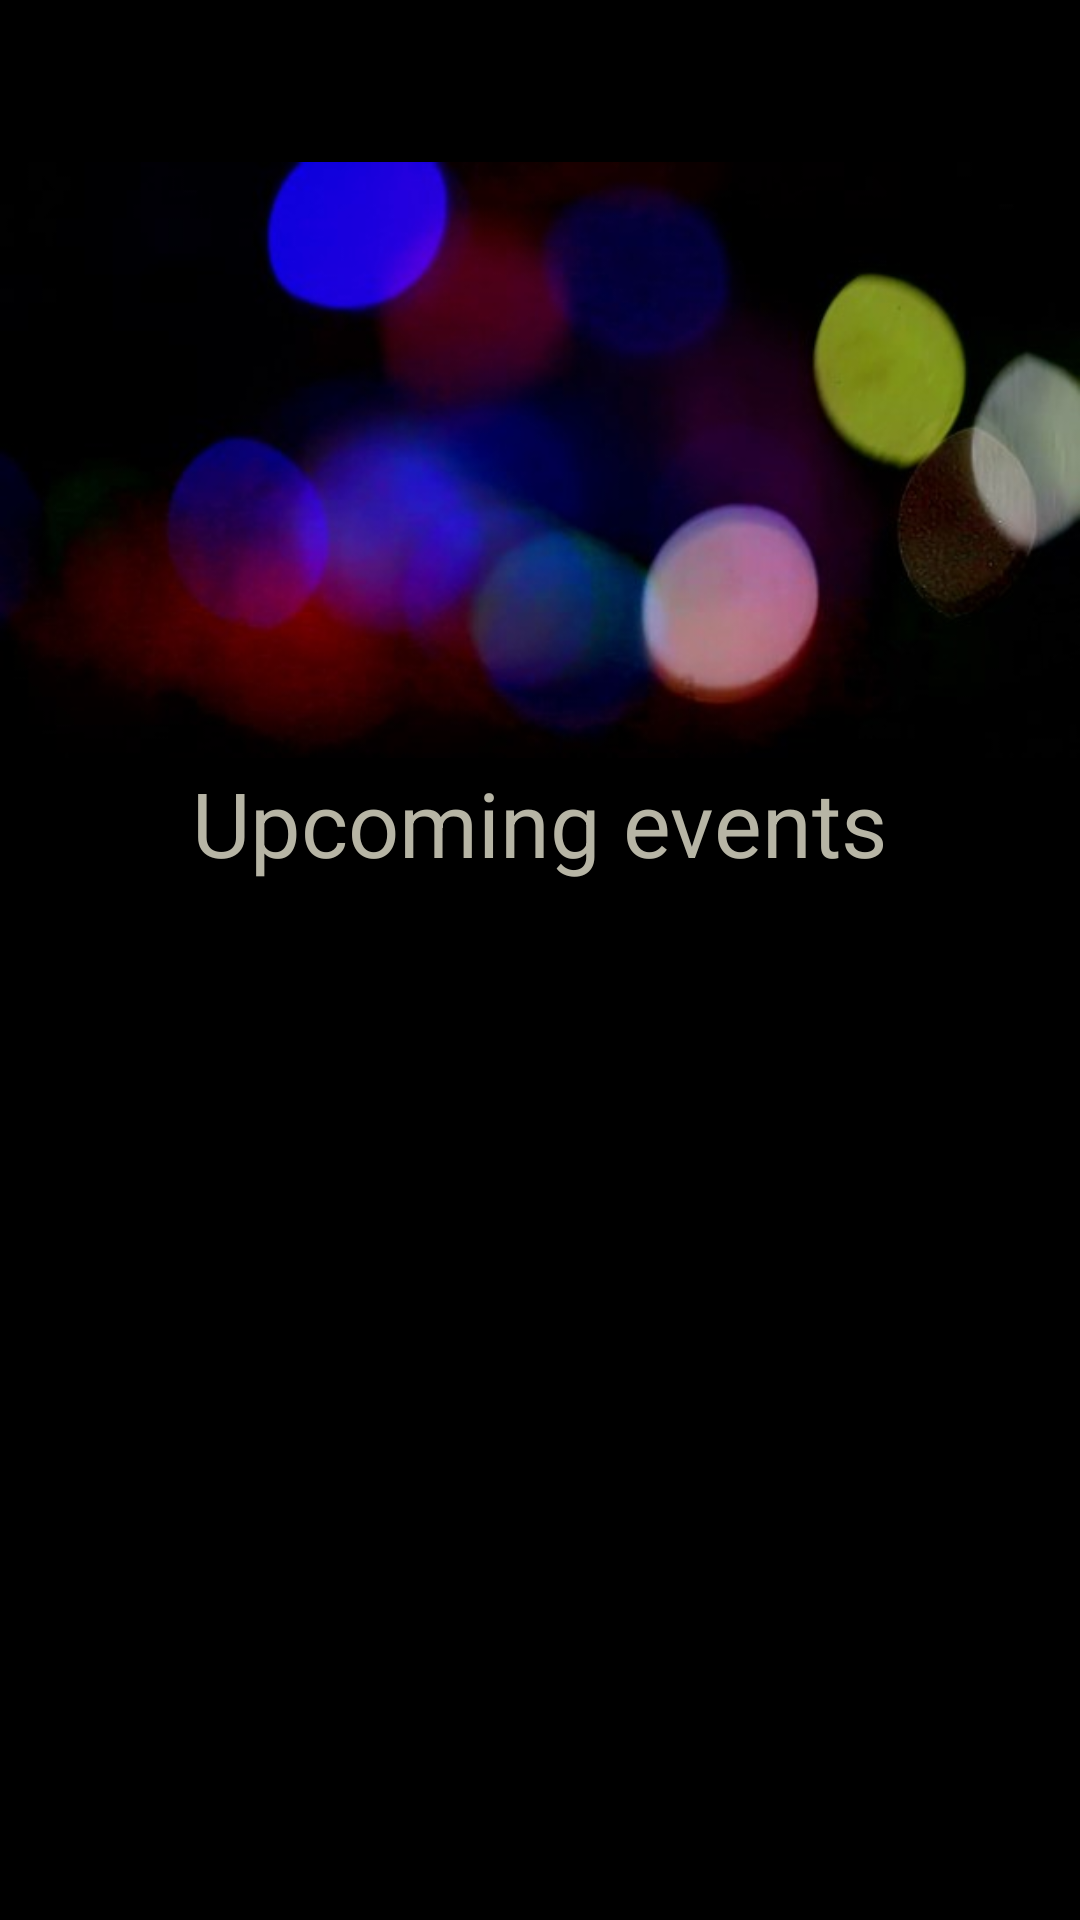

Android layout source for this screen:
<!-- AndroidManifest.xml: application theme AppTheme -->
<!-- res/layout/activity_party_list.xml -->
<?xml version="1.0" encoding="utf-8"?>
<RelativeLayout xmlns:android="http://schemas.android.com/apk/res/android"
    xmlns:app="http://schemas.android.com/apk/res-auto"
    xmlns:tools="http://schemas.android.com/tools"
    android:layout_width="match_parent"
    android:layout_height="match_parent"
    android:background="#000000"
    tools:context="com.vergjor.android.partyup.PartyListActivity">


    <ImageView
        android:id="@+id/cover_saved"
        android:layout_width="match_parent"
        android:layout_height="200dp"
        android:layout_alignParentStart="true"
        android:layout_alignParentTop="true"
        android:layout_marginTop="54dp"
        android:scaleType="fitStart"
        android:src="@drawable/cover_saved" />

    <TextView
        android:id="@+id/title_list_activity"
        android:layout_width="wrap_content"
        android:layout_height="wrap_content"
        android:text="Upcoming events"
        android:textSize="30sp"
        android:textColor="#B9B7A7"
        android:layout_centerInParent="true"
        android:layout_below="@id/cover_saved"/>

    <android.support.design.widget.CoordinatorLayout
        xmlns:android="http://schemas.android.com/apk/res/android"
        xmlns:app="http://schemas.android.com/apk/res-auto"
        xmlns:tools="http://schemas.android.com/tools"
        android:layout_width="match_parent"
        android:layout_height="match_parent"
        android:fitsSystemWindows="true"
        tools:context=".PartyListActivity"
        android:background="@color/cardview_shadow_end_color"
        />

    <android.support.v7.widget.RecyclerView
        android:id="@+id/recycler_view"
        android:layout_width="match_parent"
        android:layout_height="match_parent"
        app:layout_behavior="@string/appbar_scrolling_view_behavior"
        android:layout_below="@+id/appBarLayout"
        android:layout_alignParentStart="true"
        android:layout_marginTop="25dp"
        />

    <android.support.design.widget.AppBarLayout
        android:layout_height="wrap_content"
        android:layout_width="match_parent"
        android:id="@+id/appBarLayout"
        android:layout_below="@id/title_list_activity"
        />

</RelativeLayout>
<!-- resources referenced by this layout -->
<resources>
  <!-- drawable cover_saved: jpg bitmap (drawable, 18263 bytes) -->
  <style name="AppTheme" parent="Theme.AppCompat.Light.DarkActionBar">
          
          <item name="colorPrimary">@color/colorPrimary</item>
          <item name="colorPrimaryDark">@color/colorPrimaryDark</item>
          <item name="colorAccent">@color/colorAccent</item>
          <item name="android:textColorHint">#B9B7A7</item>
      </style>
  <color name="colorPrimary">#050506</color>
  <color name="colorPrimaryDark">#303F9F</color>
  <color name="colorAccent">#FF4081</color>
</resources>
